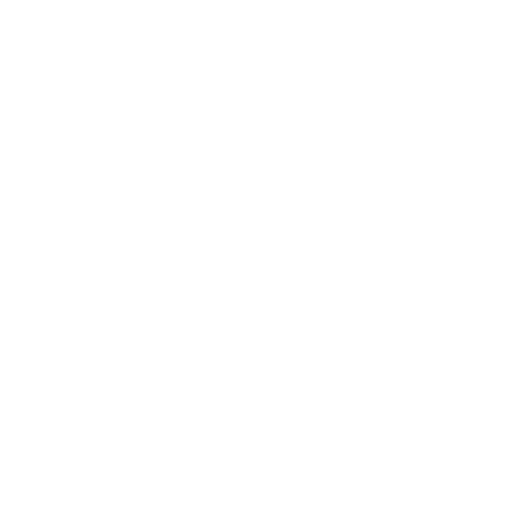
t = 0.00 s
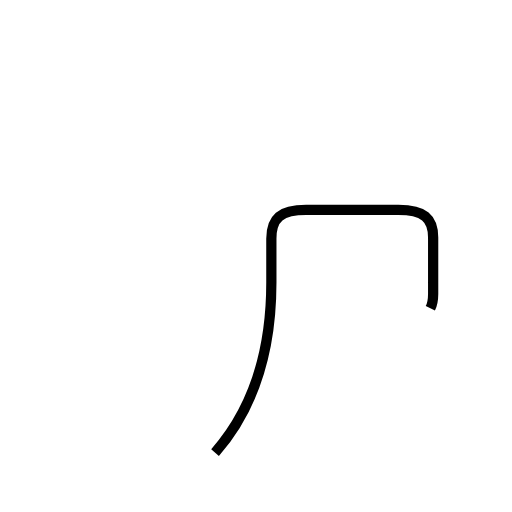
t = 1.45 s
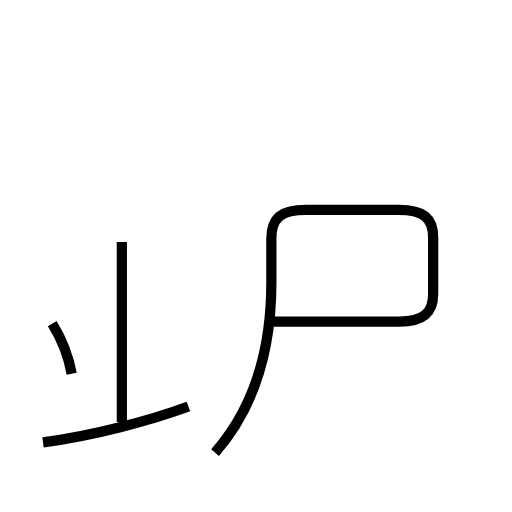
t = 3.06 s
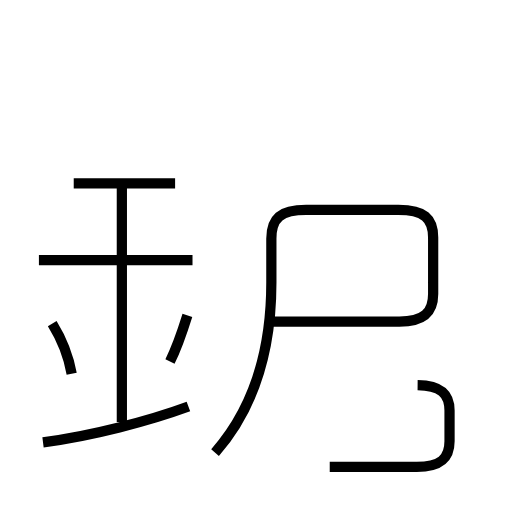
t = 4.75 s
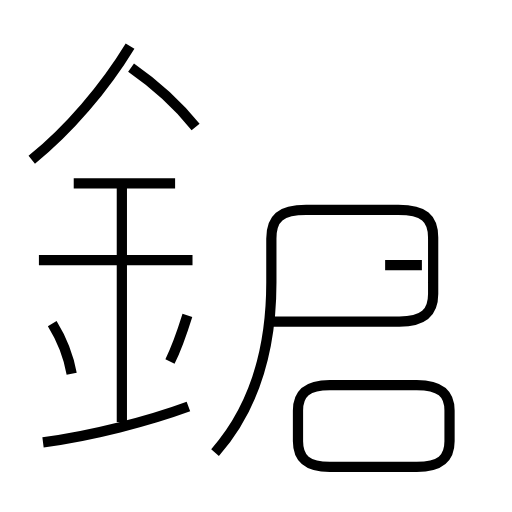
t = 6.18 s
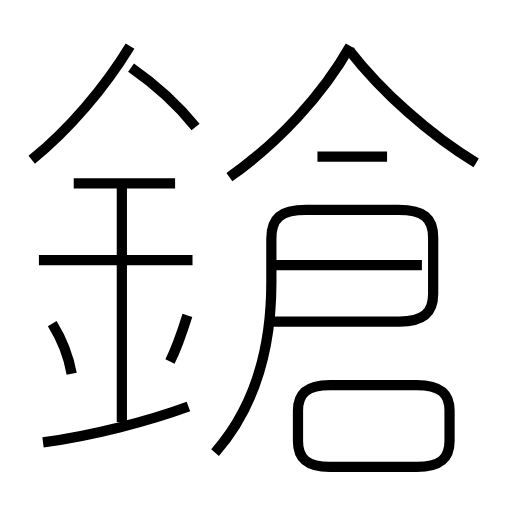
t = 7.73 s

The animated SVG that drew these frames (rendered in a browser with its animation timeline set to each time). Animation: 14 SMIL elements (animate=14); one cycle of 7.73 s.

<?xml version='1.0' encoding='utf-8'?>
<svg viewBox="0.0 -6.0 50.0 50.0" version="1.1" xmlns="http://www.w3.org/2000/svg"><rect x="-1000" y="-1000" width="2000" height="2000" stroke="white" fill="white" /><g style="fill:none;stroke:#000000;stroke-width:1"><path d="M 21.0 0.2 C 24.6 -3.9 26.5 -9.5 26.5 -16.4 L 26.5 -20.7 C 26.5 -22.7 27.4 -23.5 29.9 -23.5 L 38.9 -23.5 C 41.4 -23.5 42.3 -22.7 42.3 -20.8 L 42.3 -15.3 C 42.3 -13.5 41.4 -12.6 39.0 -12.6 L 26.4 -12.6 " transform="translate(0.0 38.0)" stroke-dasharray="64.37321431266182" stroke-dashoffset="64.37321431266182"><animate attributeName="stroke-dashoffset" from="64.37321431266182" to="0" dur="1.9311964293798545s" begin="0s" fill="freeze" /></path><path d="M 4.2 -0.8 C 8.9 -1.4 14.6 -2.9 18.4 -4.3 " transform="translate(0.0 38.0)" stroke-dasharray="14.65138863166703" stroke-dashoffset="14.65138863166703"><animate attributeName="stroke-dashoffset" from="14.65138863166703" to="0" dur="0.4395416589500109s" begin="1.9311964293798545s" fill="freeze" /></path><path d="M 7.0 -7.5 C 6.7 -9.2 5.9 -11.1 5.1 -12.4 " transform="translate(0.0 38.0)" stroke-dasharray="5.283039710738841" stroke-dashoffset="5.283039710738841"><animate attributeName="stroke-dashoffset" from="5.283039710738841" to="0" dur="0.15849119132216521s" begin="2.3707380883298654s" fill="freeze" /></path><path d="M 11.9 -2.8 L 11.9 -26.2 " transform="translate(0.0 38.0)" stroke-dasharray="23.4" stroke-dashoffset="23.4"><animate attributeName="stroke-dashoffset" from="23.4" to="0" dur="0.702s" begin="2.529229279652031s" fill="freeze" /></path><path d="M 16.6 -8.7 C 17.2 -9.9 17.8 -11.6 18.3 -13.2 " transform="translate(0.0 38.0)" stroke-dasharray="4.814989899548367" stroke-dashoffset="4.814989899548367"><animate attributeName="stroke-dashoffset" from="4.814989899548367" to="0" dur="0.14444969698645102s" begin="3.2312292796520308s" fill="freeze" /></path><path d="M 18.8 -18.6 L 3.8 -18.6 " transform="translate(0.0 38.0)" stroke-dasharray="15.0" stroke-dashoffset="15.0"><animate attributeName="stroke-dashoffset" from="15.0" to="0" dur="0.44999999999999996s" begin="3.375678976638482s" fill="freeze" /></path><path d="M 17.1 -26.1 L 7.2 -26.1 " transform="translate(0.0 38.0)" stroke-dasharray="9.900000000000002" stroke-dashoffset="9.900000000000002"><animate attributeName="stroke-dashoffset" from="9.900000000000002" to="0" dur="0.29700000000000004s" begin="3.825678976638482s" fill="freeze" /></path><path d="M 32.2 1.6 L 40.7 1.6 C 43.0 1.6 43.9 0.8 43.9 -0.9 L 43.9 -3.9 C 43.9 -5.6 43.0 -6.4 40.7 -6.4 L 32.2 -6.4 C 30.0 -6.4 29.1 -5.6 29.1 -3.9 L 29.1 -0.9 C 29.1 0.8 30.0 1.6 32.2 1.6 Z " transform="translate(0.0 38.0)" stroke-dasharray="41.5550489856358" stroke-dashoffset="41.5550489856358"><animate attributeName="stroke-dashoffset" from="41.5550489856358" to="0" dur="1.246651469569074s" begin="4.122678976638482s" fill="freeze" /></path><path d="M 3.1 -28.4 C 6.7 -31.3 10.2 -35.4 12.7 -39.5 " transform="translate(0.0 38.0)" stroke-dasharray="14.743480756846328" stroke-dashoffset="14.743480756846328"><animate attributeName="stroke-dashoffset" from="14.743480756846328" to="0" dur="0.44230442270538983s" begin="5.369330446207556s" fill="freeze" /></path><path d="M 19.1 -31.6 C 17.5 -33.6 15.1 -35.8 12.8 -37.4 " transform="translate(0.0 38.0)" stroke-dasharray="8.589881603654437" stroke-dashoffset="8.589881603654437"><animate attributeName="stroke-dashoffset" from="8.589881603654437" to="0" dur="0.2576964481096331s" begin="5.811634868912946s" fill="freeze" /></path><path d="M 41.2 -18.1 L 26.9 -18.1 " transform="translate(0.0 38.0)" stroke-dasharray="14.300000000000004" stroke-dashoffset="14.300000000000004"><animate attributeName="stroke-dashoffset" from="14.300000000000004" to="0" dur="0.4290000000000001s" begin="6.069331317022579s" fill="freeze" /></path><path d="M 22.4 -26.7 C 27.1 -30.0 31.5 -34.7 34.2 -39.5 " transform="translate(0.0 38.0)" stroke-dasharray="17.54461445582376" stroke-dashoffset="17.54461445582376"><animate attributeName="stroke-dashoffset" from="17.54461445582376" to="0" dur="0.5263384336747128s" begin="6.498331317022579s" fill="freeze" /></path><path d="M 37.8 -28.7 L 31.0 -28.7 " transform="translate(0.0 38.0)" stroke-dasharray="6.799999999999997" stroke-dashoffset="6.799999999999997"><animate attributeName="stroke-dashoffset" from="6.799999999999997" to="0" dur="0.2039999999999999s" begin="7.024669750697292s" fill="freeze" /></path><path d="M 46.5 -28.1 C 42.0 -30.8 37.3 -35.0 34.1 -39.1" transform="translate(0.0 38.0)" stroke-dasharray="16.6604673261172" stroke-dashoffset="16.6604673261172"><animate attributeName="stroke-dashoffset" from="16.6604673261172" to="0" dur="0.499814019783516s" begin="7.228669750697292s" fill="freeze" /></path></g></svg>
